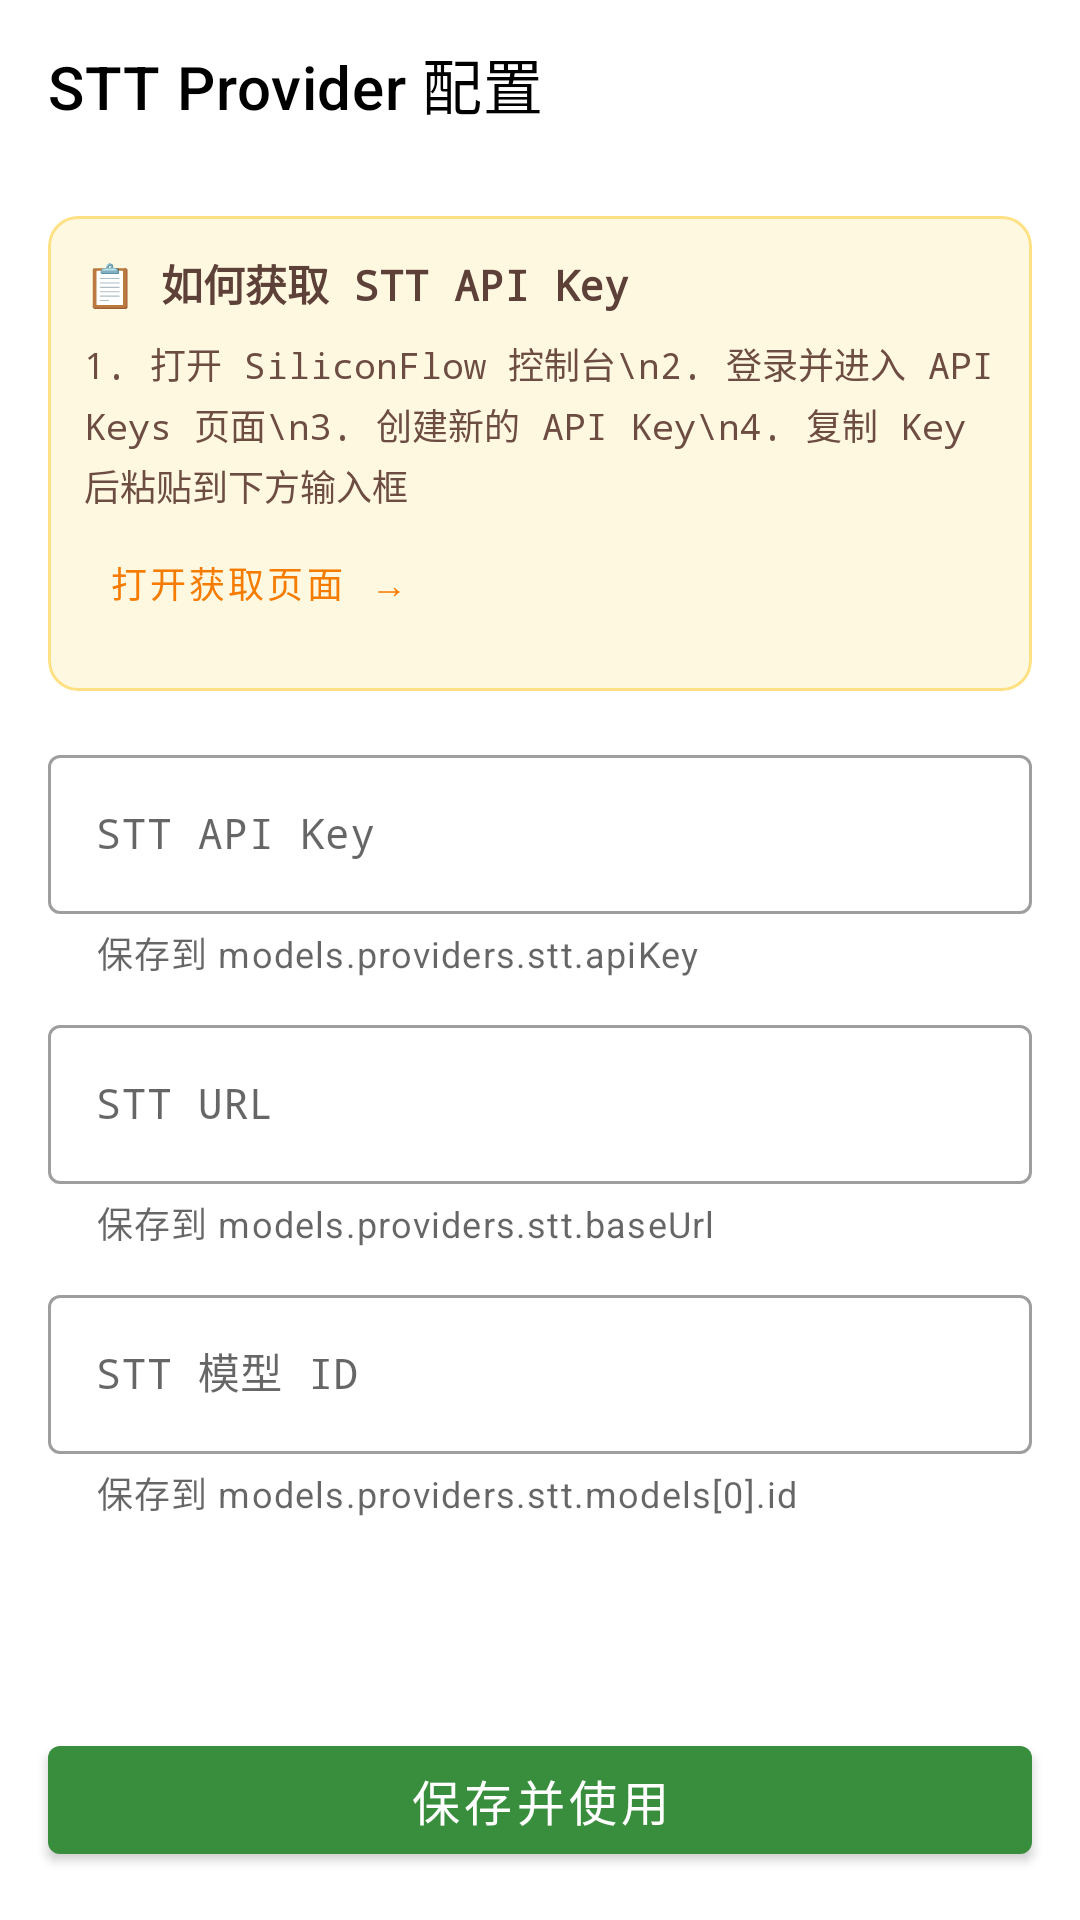

Layout XML and referenced resources for this Android screen:
<!-- AndroidManifest.xml: application theme Theme.PhoneForClaw -->
<!-- res/layout/activity_stt_provider_config.xml -->
<?xml version="1.0" encoding="utf-8"?>
<androidx.coordinatorlayout.widget.CoordinatorLayout xmlns:android="http://schemas.android.com/apk/res/android"
    xmlns:app="http://schemas.android.com/apk/res-auto"
    android:layout_width="match_parent"
    android:layout_height="match_parent"
    android:background="#FFFFFF">

    <com.google.android.material.appbar.AppBarLayout
        android:layout_width="match_parent"
        android:layout_height="wrap_content"
        android:background="#FFFFFF"
        app:elevation="0dp">

        <com.google.android.material.appbar.MaterialToolbar
            android:id="@+id/toolbar"
            android:layout_width="match_parent"
            android:layout_height="?attr/actionBarSize"
            android:background="#FFFFFF"
            app:navigationIcon="@drawable/ic_arrow_back_24"
            app:title="STT Provider 配置"
            app:titleTextColor="#000000" />
    </com.google.android.material.appbar.AppBarLayout>

    <androidx.core.widget.NestedScrollView
        android:layout_width="match_parent"
        android:layout_height="match_parent"
        android:fillViewport="true"
        android:paddingBottom="88dp"
        app:layout_behavior="@string/appbar_scrolling_view_behavior">

        <LinearLayout
            android:layout_width="match_parent"
            android:layout_height="wrap_content"
            android:orientation="vertical"
            android:padding="16dp">

            <com.google.android.material.card.MaterialCardView
                android:layout_width="match_parent"
                android:layout_height="wrap_content"
                android:layout_marginBottom="16dp"
                app:cardBackgroundColor="#FFF8E1"
                app:cardCornerRadius="10dp"
                app:cardElevation="0dp"
                app:strokeColor="#FFE082"
                app:strokeWidth="1dp">

                <LinearLayout
                    android:layout_width="match_parent"
                    android:layout_height="wrap_content"
                    android:orientation="vertical"
                    android:padding="12dp">

                    <TextView
                        android:layout_width="wrap_content"
                        android:layout_height="wrap_content"
                        android:text="📋 如何获取 STT API Key"
                        android:textColor="#5D4037"
                        android:textSize="14sp"
                        android:textStyle="bold" />

                    <TextView
                        android:id="@+id/tv_tutorial_steps"
                        android:layout_width="match_parent"
                        android:layout_height="wrap_content"
                        android:layout_marginTop="8dp"
                        android:lineSpacingExtra="3dp"
                        android:text="1. 打开 SiliconFlow 控制台\n2. 登录并进入 API Keys 页面\n3. 创建新的 API Key\n4. 复制 Key 后粘贴到下方输入框"
                        android:textColor="#6D4C41"
                        android:textSize="12sp" />

                    <com.google.android.material.button.MaterialButton
                        android:id="@+id/btn_open_tutorial"
                        style="@style/Widget.MaterialComponents.Button.TextButton"
                        android:layout_width="wrap_content"
                        android:layout_height="wrap_content"
                        android:text="打开获取页面 →"
                        android:textColor="#F57C00"
                        android:textSize="12sp" />
                </LinearLayout>
            </com.google.android.material.card.MaterialCardView>

            <com.google.android.material.textfield.TextInputLayout
                android:id="@+id/til_stt_api_key"
                android:layout_width="match_parent"
                android:layout_height="wrap_content"
                android:layout_marginBottom="10dp"
                android:hint="STT API Key"
                app:helperText="保存到 models.providers.stt.apiKey"
                style="@style/Widget.MaterialComponents.TextInputLayout.OutlinedBox">

                <com.google.android.material.textfield.TextInputEditText
                    android:id="@+id/et_stt_api_key"
                    android:layout_width="match_parent"
                    android:layout_height="wrap_content"
                    android:inputType="textUri|textNoSuggestions"
                    android:textSize="14sp" />
            </com.google.android.material.textfield.TextInputLayout>

            <com.google.android.material.textfield.TextInputLayout
                android:id="@+id/til_stt_url"
                android:layout_width="match_parent"
                android:layout_height="wrap_content"
                android:layout_marginBottom="10dp"
                android:hint="STT URL"
                app:helperText="保存到 models.providers.stt.baseUrl"
                style="@style/Widget.MaterialComponents.TextInputLayout.OutlinedBox">

                <com.google.android.material.textfield.TextInputEditText
                    android:id="@+id/et_stt_url"
                    android:layout_width="match_parent"
                    android:layout_height="wrap_content"
                    android:inputType="textUri|textNoSuggestions"
                    android:textSize="14sp" />
            </com.google.android.material.textfield.TextInputLayout>

            <com.google.android.material.textfield.TextInputLayout
                android:id="@+id/til_stt_model"
                android:layout_width="match_parent"
                android:layout_height="wrap_content"
                android:hint="STT 模型 ID"
                app:helperText="保存到 models.providers.stt.models[0].id"
                style="@style/Widget.MaterialComponents.TextInputLayout.OutlinedBox">

                <com.google.android.material.textfield.TextInputEditText
                    android:id="@+id/et_stt_model"
                    android:layout_width="match_parent"
                    android:layout_height="wrap_content"
                    android:inputType="textNoSuggestions"
                    android:textSize="14sp" />
            </com.google.android.material.textfield.TextInputLayout>
        </LinearLayout>
    </androidx.core.widget.NestedScrollView>

    <com.google.android.material.button.MaterialButton
        android:id="@+id/btn_save"
        android:layout_width="match_parent"
        android:layout_height="wrap_content"
        android:layout_gravity="bottom"
        android:layout_margin="16dp"
        android:text="保存并使用"
        android:textSize="16sp" />
</androidx.coordinatorlayout.widget.CoordinatorLayout>
<!-- resources referenced by this layout -->
<resources>
  <style name="Theme.PhoneForClaw" parent="Theme.MaterialComponents.DayNight.DarkActionBar">
          <item name="colorPrimary">@color/green</item>
          <item name="colorSecondary">@color/green</item>
          <item name="android:statusBarColor">?colorPrimary</item>
          <item name="android:navigationBarColor">?colorSurface</item>
          <item name="android:windowLightNavigationBar" tools:targetApi="o_mr1">true</item>
          <item name="fontFamily">monospace</item>
      </style>
  <color name="green">#388e3c</color>
</resources>
